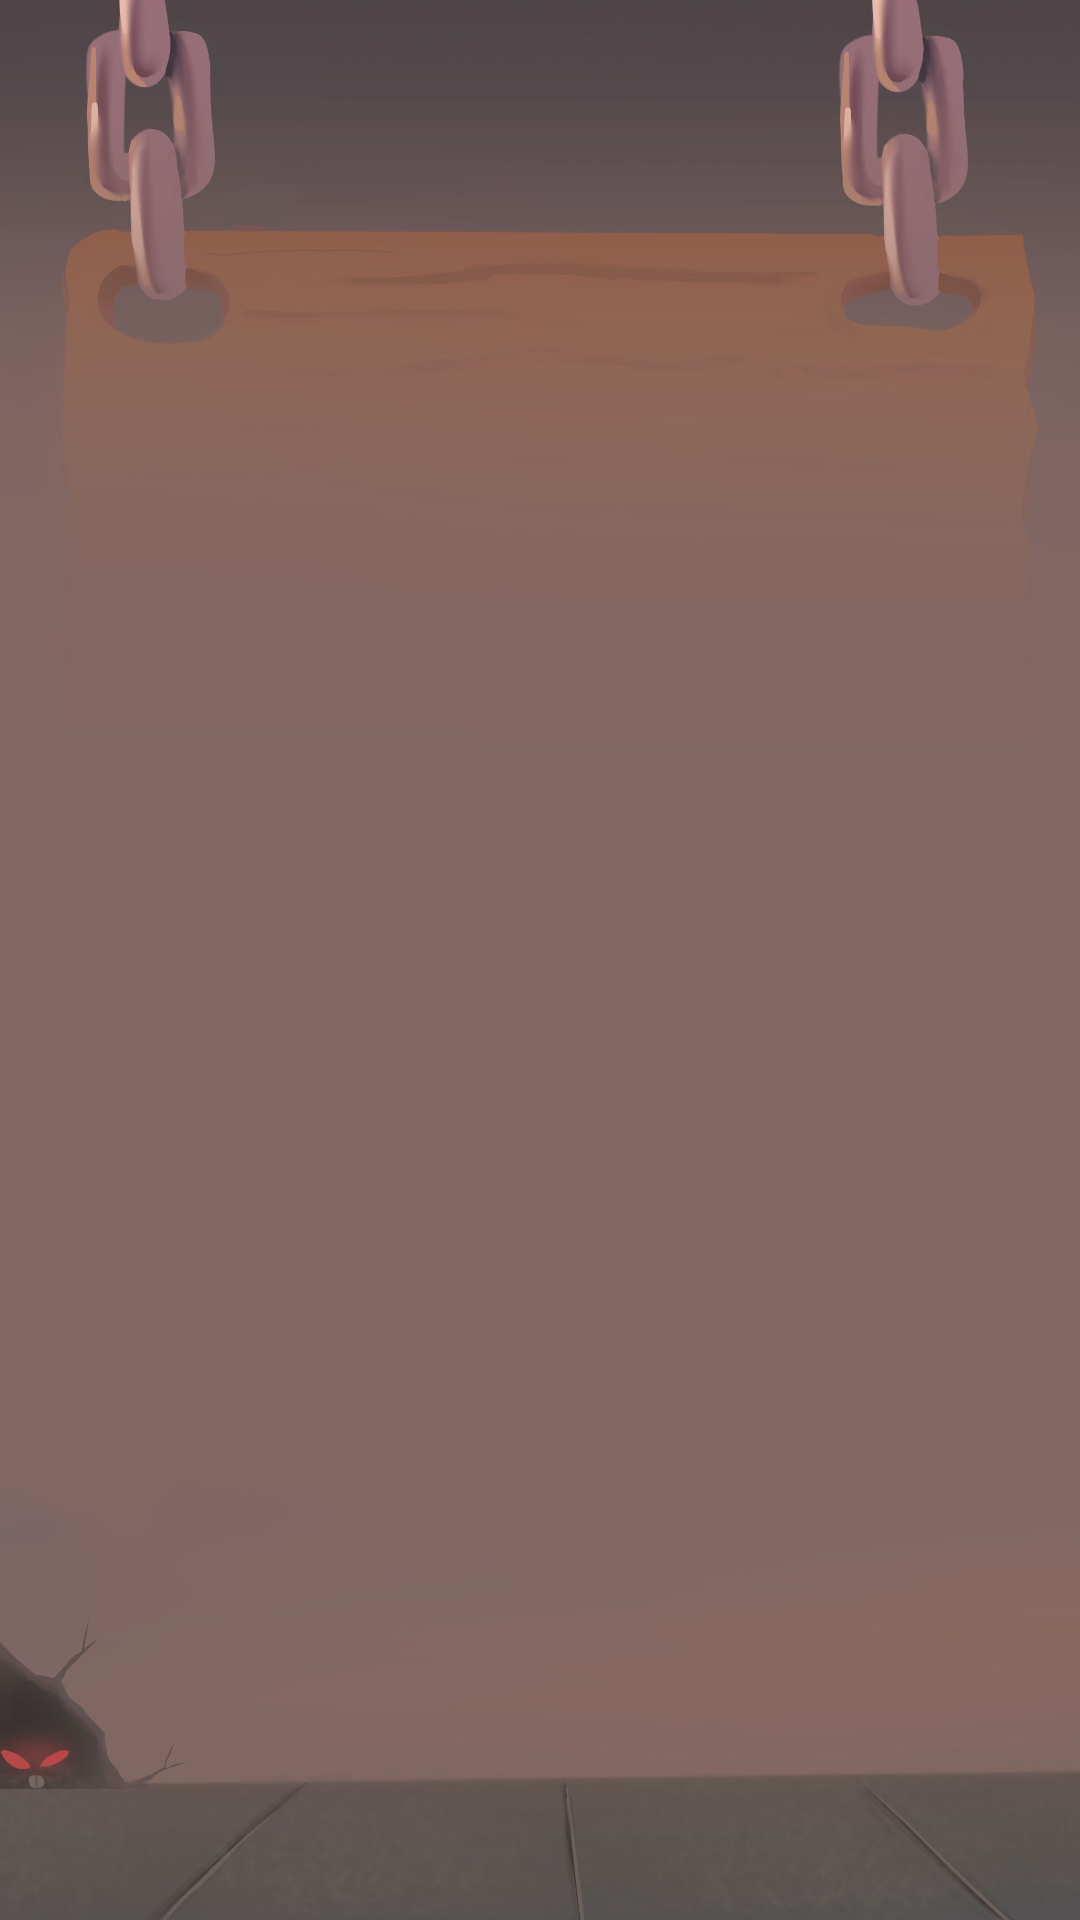

This screen was rendered from an Android layout file. Write that file and the resources it references.
<!-- AndroidManifest.xml: application theme Theme.ProyectoFinalAlfa02 -->
<!-- res/layout/activity_stats.xml -->
<?xml version="1.0" encoding="utf-8"?>
<androidx.constraintlayout.widget.ConstraintLayout xmlns:android="http://schemas.android.com/apk/res/android"
    xmlns:app="http://schemas.android.com/apk/res-auto"
    xmlns:tools="http://schemas.android.com/tools"
    android:layout_width="match_parent"
    android:layout_height="match_parent"
    android:background="@drawable/ilustraci_n6_stats_page_196_pque"
    tools:context=".QuestActivity">

    <ScrollView
        android:layout_width="match_parent"
        android:layout_height="600dp"
        android:layout_marginStart="24dp"
        android:layout_marginTop="48dp"
        android:layout_marginEnd="24dp"
        app:layout_constraintBottom_toBottomOf="parent"
        app:layout_constraintEnd_toEndOf="parent"
        app:layout_constraintStart_toStartOf="parent"
        app:layout_constraintTop_toTopOf="parent">

        <LinearLayout
            android:layout_width="match_parent"
            android:layout_height="wrap_content"
            android:orientation="vertical">

            <androidx.recyclerview.widget.RecyclerView
                android:id="@+id/recyclerview"
                android:layout_width="match_parent"
                android:layout_height="wrap_content"
                tools:listitem="@layout/usuariocard_recyclerviewitem" />
        </LinearLayout>
    </ScrollView>

</androidx.constraintlayout.widget.ConstraintLayout>
<!-- res/layout/usuariocard_recyclerviewitem.xml (included above) -->
<?xml version="1.0" encoding="utf-8"?>
<androidx.cardview.widget.CardView xmlns:android="http://schemas.android.com/apk/res/android"
    xmlns:app="http://schemas.android.com/apk/res-auto"
    android:orientation="vertical"
    android:backgroundTint="#9E6E4A"
    android:layout_width="match_parent"
    xmlns:tools="http://schemas.android.com/tools"
    android:layout_height="wrap_content"
    android:layout_margin="5dp">

        <LinearLayout
            android:layout_width="wrap_content"
            android:layout_height="wrap_content"
            android:orientation="horizontal">

            <ImageView
                android:id="@+id/imageView"
                android:layout_width="54dp"
                android:layout_height="match_parent"
                android:layout_weight="1"
                app:srcCompat="@android:drawable/ic_menu_myplaces" />

            <LinearLayout
                android:layout_width="wrap_content"
                android:layout_height="wrap_content"
                android:orientation="vertical">

                <TextView
                    android:id="@+id/textView3"
                    android:layout_width="wrap_content"
                    android:layout_height="wrap_content"
                    android:text="TextView"
                    android:textSize="30sp" />

                <TextView
                    android:id="@+id/textView4"
                    android:layout_width="wrap_content"
                    android:layout_height="wrap_content"
                    android:layout_weight="1"
                    android:text="TextView" />

            </LinearLayout>

            <LinearLayout
                android:layout_width="204dp"
                android:layout_height="wrap_content"
                android:layout_margin="10dp"

                android:orientation="vertical">

                <TextView
                    android:id="@+id/textView5"
                    android:layout_width="match_parent"
                    android:layout_height="wrap_content"
                    android:text="Piso"
                    android:textAlignment="center" />

                <TextView
                    android:id="@+id/textView6"
                    android:layout_width="match_parent"
                    android:layout_height="wrap_content"
                    android:text="TextView"
                    android:textAlignment="center" />
            </LinearLayout>

        </LinearLayout>

</androidx.cardview.widget.CardView>
<!-- resources referenced by this layout -->
<resources>
  <!-- drawable ilustraci_n6_stats_page_196_pque: jpg bitmap (drawable, 143738 bytes) -->
  <style name="Theme.ProyectoFinalAlfa02" parent="Base.Theme.ProyectoFinalAlfa02" />
  <style name="Base.Theme.ProyectoFinalAlfa02" parent="Theme.Material3.DayNight.NoActionBar">
          <item name="colorPrimary">@color/colorPrimary</item>
          <item name="colorPrimaryDark">@color/colorPrimaryDark</item>
          <item name="colorAccent">@color/colorAccent</item>
      </style>
  <color name="colorPrimary">#B15D37</color>
  <color name="colorPrimaryDark">#421915</color>
  <color name="colorAccent">#FFFF9800</color>
</resources>
